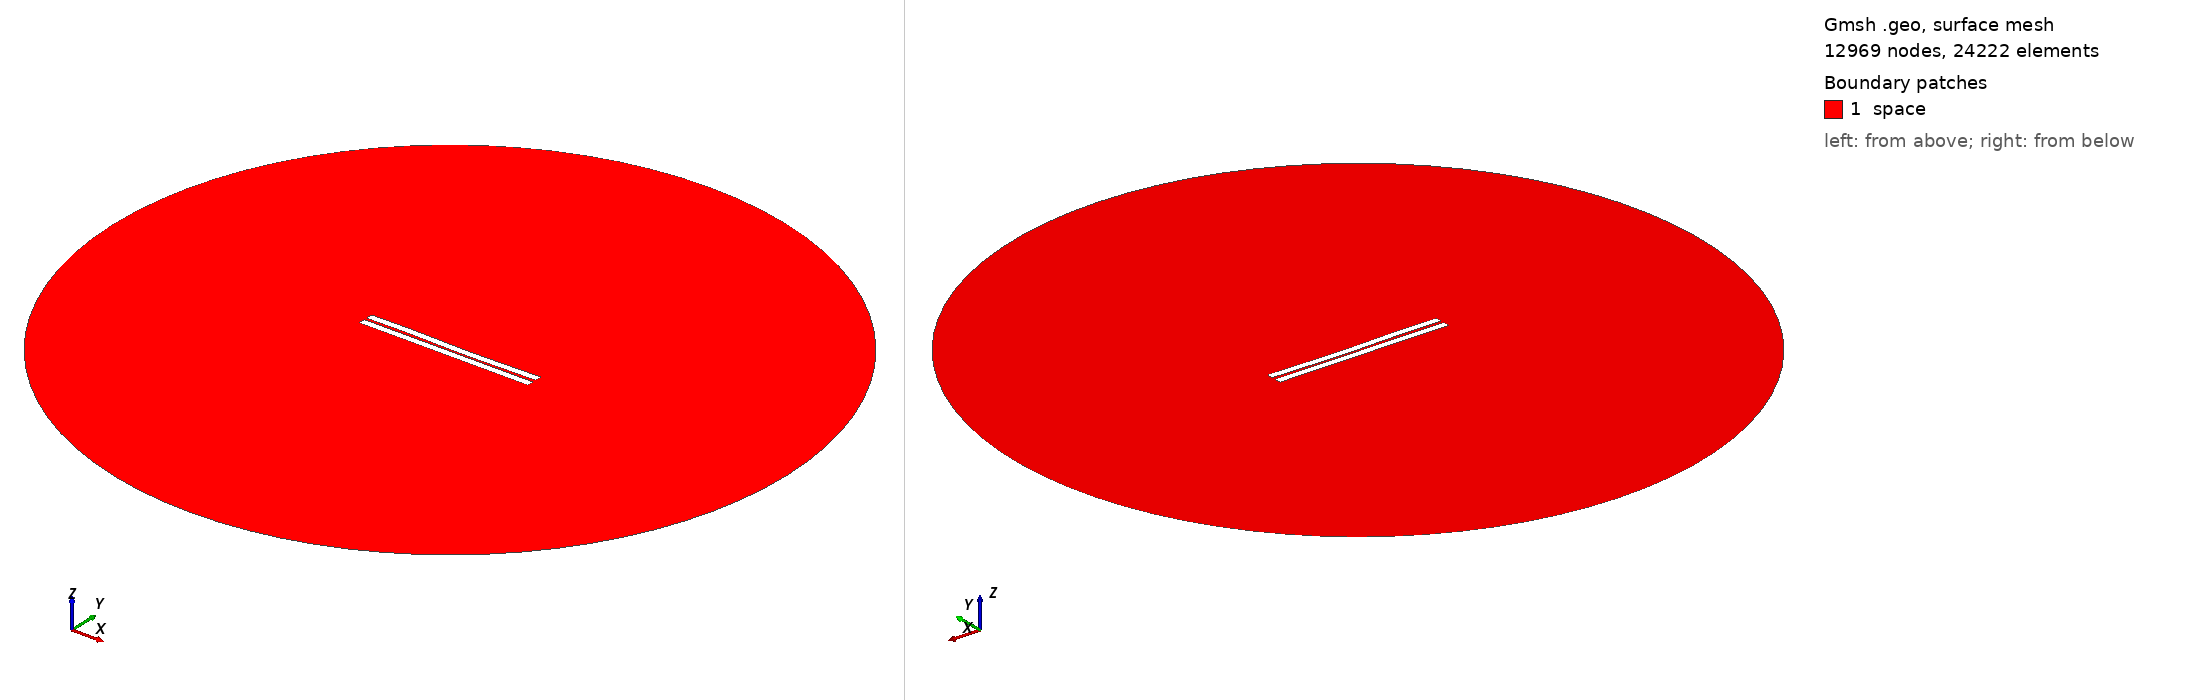

Gmsh geometry script, surface-meshed: 12969 nodes, 24222 surface elements. Boundary patches (legend numbers): 1 space. Left view from above one corner, right view from below the opposite corner. Legend entries are the model's physical surfaces. The drawing asked Gmsh for element sizes between 1% and 20% of the model's largest extent; the script's own settings can give other sizes.

=== 149.geo (drawn) ===
//---------------------------------------
// Geometry kernel
//---------------------------------------

SetFactory("OpenCASCADE");



//---------------------------------------
// Parameters of the geometry
//---------------------------------------

// Overetch of the upper plate
overetch = 0.0;

// Distance between the plates
distance = 1.5;

// Discretization over the x axis (for the deformation)
nx = 50; 

// Length of the plate
L = 100 - overetch; 

// Number of modes
n = 4; 

// 1st mode coefficient
coeff(1) = -0.075;
beta(1) = 0.596864 * 3.1415926535 / L;

// 2nd mode coefficient
coeff(2) = -0.15;
beta(2) = 1.49418 * 3.1415926535 / L;

// 3rd mode coefficient
coeff(3) = 0.15;
beta(3) = 2.50025 * 3.1415926535 / L;

// 4th mode coefficient
coeff(4) = 0.07499999999999998;
beta(4) = 3.49999 * 3.1415926535 / L;



//---------------------------------------
// Upper plate (deformed rectangle)
//---------------------------------------

// Coordiantes of the upper plate
xmin = -50;
xmax = 50 - overetch;

// Height of the upper plate
yheight = 4 - 2 * overetch;

// Indexes of the points
UpperID[] = {};
LowerID[] = {};
LeftID[] = {};
RightID[] = {};

// Point index
p = 1;

// Horizontal edges
For i In {1:nx}
    x = xmin + (i-1)*(xmax - xmin)/(nx-1);

    y_bottom = distance / 2 + overetch;
    For j In {1:n}
        C = (Cosh(beta(j)*L) + Cos(beta(j)*L)) / (Sinh(beta(j)*L) + Sin(beta(j)*L));
        y_bottom  = y_bottom + coeff(j) * (Cosh(beta(j)*(x+50)) - Cos(beta(j)*(x+50)) - C * (Sinh(beta(j)*(x+50)) - Sin(beta(j)*(x+50))));
    EndFor

    y_top = y_bottom + yheight;

    Point(p) = {x, y_top, 0, 1.0};
    UpperID[i] = p;
    p = p + 1;

    Point(p) = {x, y_bottom, 0, 1.0};
    LowerID[i] = p;
    p = p + 1;
EndFor

// Create point lists
UpperPts[] = {}; LowerPts[] = {};
For i In {1:nx}
  UpperPts[] += {UpperID[i]};
  LowerPts[] += {LowerID[i]};
EndFor

// Build splines
Spline(1) = {UpperPts[]};
Spline(2) = {LowerPts[]};
Line(3) = {LowerPts[nx-1], UpperPts[nx-1]};
Line(4) = {LowerPts[0], UpperPts[0]};

// Build the plane surface
Curve Loop(1) = {2, 3, -1, -4};
Plane Surface(1) = {1};



//---------------------------------------
// Lower plate (rectangle)
//---------------------------------------

// Vertices
Point(1001) = {-50, -1, 0, 1.0};
Point(1002) = { 50, -1, 0, 1.0};
Point(1003) = { 50,  -5, 0, 1.0};
Point(1004) = {-50,  -5, 0, 1.0};

// Edges
Line(5) = {1001, 1002};
Line(6) = {1002, 1003};
Line(7) = {1003, 1004};
Line(8) = {1004, 1001};

// Plane surface
Line Loop(2) = {5, 6, 7, 8};
Plane Surface(2) = {2}; 



//---------------------------------------
// Outer (fictious) boundary
//---------------------------------------

// Points
Point(1005) = {0, 0, 0};       // Center
Point(1006) = {200, 0, 0};     // Start point
Point(1007) = {0, 200, 0};     // 90 degrees
Point(1008) = {-200, 0, 0};    // 180 degrees
Point(1009) = {0, -200, 0};    // 270 degrees

// Circle arcs (each needs start, center, end)
Circle(9) = {1006, 1005, 1007};
Circle(10) = {1007, 1005, 1008};
Circle(11) = {1008, 1005, 1009};
Circle(12) = {1009, 1005, 1006};

// Plane surface for the entire domain
Curve Loop(3) = {9, 10, 11, 12};
Surface(3) = {3};

// Subtract the plates from the whole domain to obtain the actual domain where we want to solve the equations
BooleanDifference{ Surface{3}; Delete; }{ Surface{1}; Surface{2}; Delete; }




//---------------------------------------
// Transfinite Lines/Curves
//---------------------------------------

// Set the number of points on the boundaries
r = 7;

// Plates
Transfinite Curve {1, 2} = 50*r Using Progression 1;
Transfinite Curve {3, 4} = 2*r Using Progression 1;
Transfinite Line {5, 7} = 50*r Using Progression 1;
Transfinite Line {6, 8} = 2*r Using Progression 1;

// Outer boundary
Transfinite Line {9, 10, 11, 12} = 20 Using Progression 1;



//---------------------------------------
// Physical groups
//---------------------------------------                

// Physical curves (boundaries)
Physical Line("force_segment", 10) = {2};
Physical Line("upper_plate", 11) = {1, 3, 4};
Physical Line("lower_plate", 12) = {5, 6, 7, 8};
Physical Line("boundary", 20) = {9, 10, 11, 12};

// Physical Surfaces
Physical Surface("space", 30) = {3};



//---------------------------------------
// 6. Generate the Mesh
//---------------------------------------

// 2D mesh generation
Mesh 2;
